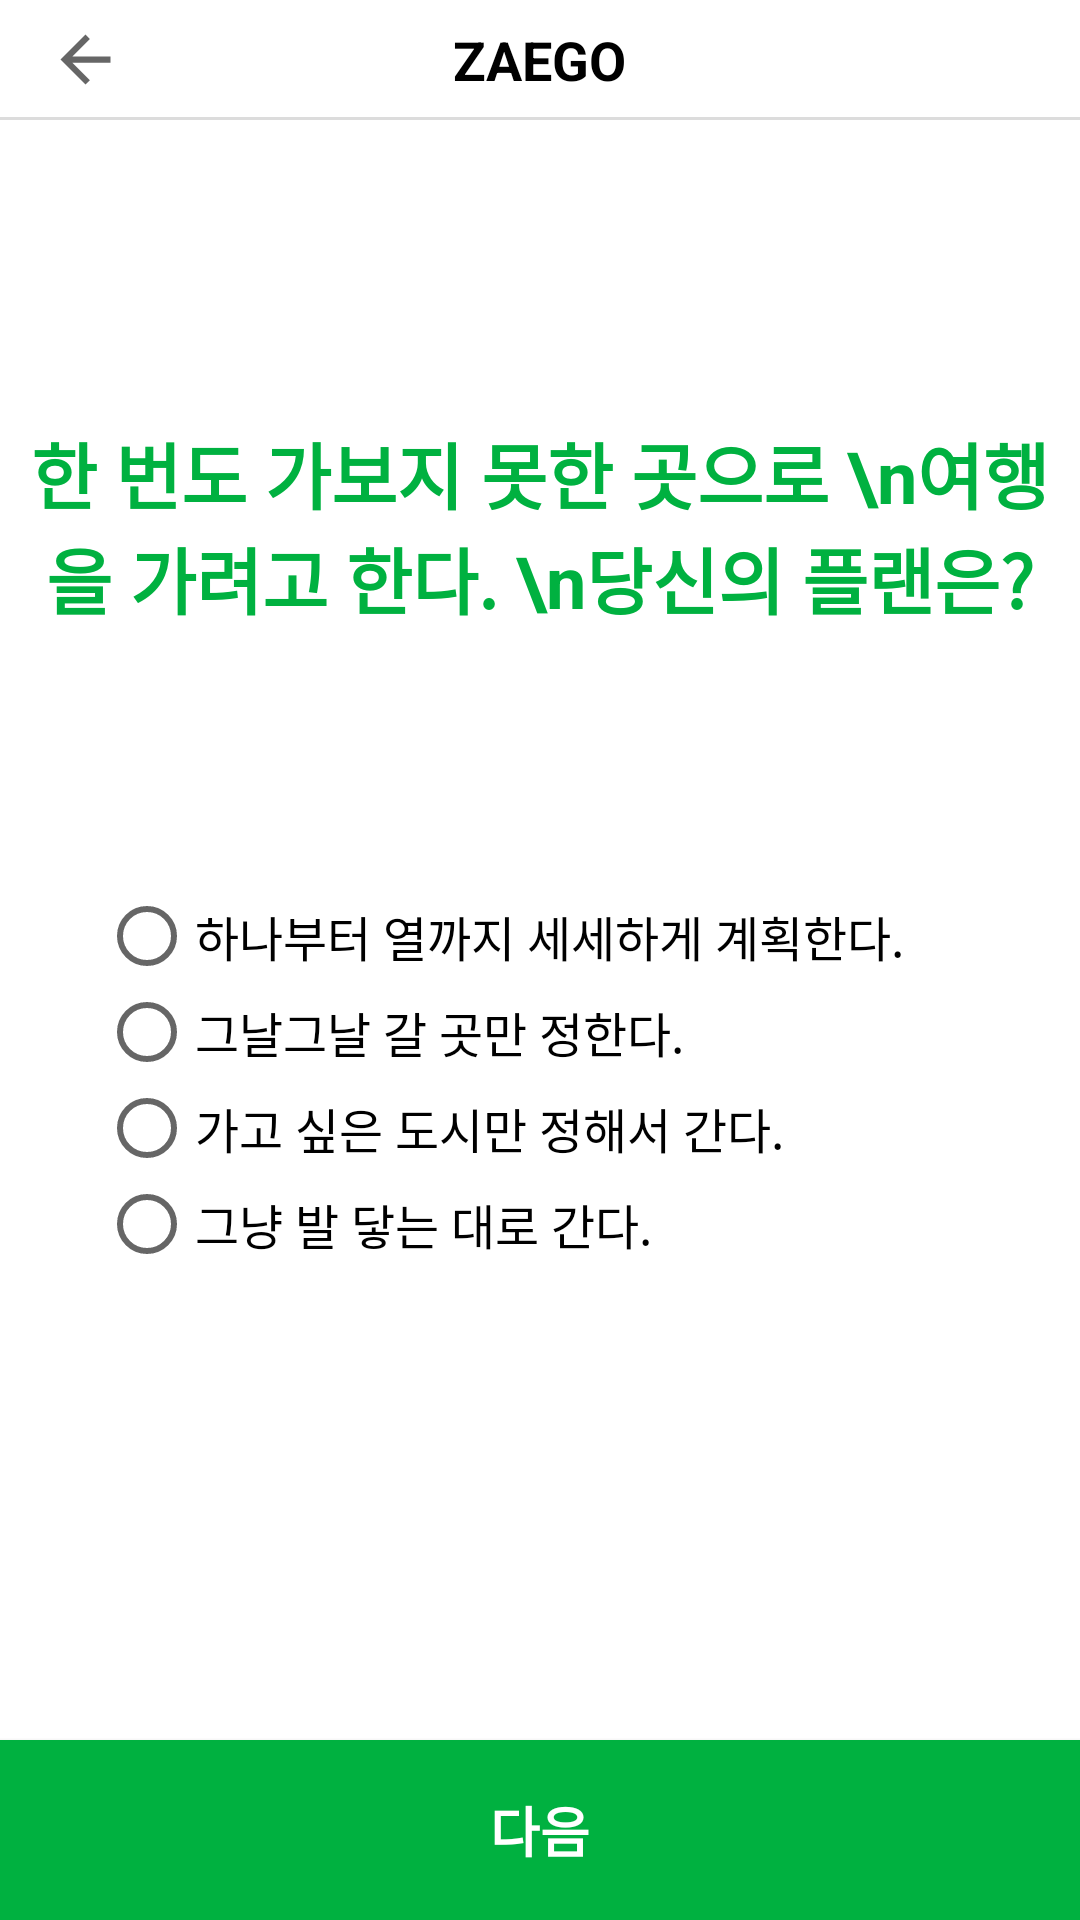

The Android layout XML behind this screen, and the referenced resources:
<!-- AndroidManifest.xml: application theme AppTheme -->
<!-- res/layout/activity_type1.xml -->
<?xml version="1.0" encoding="utf-8"?>
<LinearLayout xmlns:android="http://schemas.android.com/apk/res/android"
    xmlns:app="http://schemas.android.com/apk/res-auto"
    android:layout_width="match_parent"
    android:layout_height="match_parent"
    xmlns:tools="http://schemas.android.com/tools"
    android:orientation="vertical"
    tools:context=".TypeActivity1"
    android:background="@color/white">

    <androidx.appcompat.widget.Toolbar
        android:id="@+id/toolbar"
        android:layout_width="match_parent"
        android:layout_height="40dp"
        android:background="@drawable/textlines">

        <TextView
            android:id="@+id/toolbar_text"
            android:layout_width="wrap_content"
            android:layout_height="wrap_content"
            android:layout_gravity="center"
            android:text="ZAEGO"
            android:textColor="@color/black"
            android:textSize="18sp"
            android:textStyle="bold"/>

        <ImageButton
            android:id="@+id/back_btn"
            android:layout_width="25dp"
            android:layout_height="25dp"
            android:layout_gravity="left"
            android:background="?attr/actionModeCloseDrawable" />

    </androidx.appcompat.widget.Toolbar>

    <TextView
        android:layout_width="wrap_content"
        android:layout_height="wrap_content"
        android:layout_gravity="center"
        android:paddingTop="100dp"
        android:paddingBottom="50dp"
        android:gravity="center"
        android:text="한 번도 가보지 못한 곳으로 \n여행을 가려고 한다. \n당신의 플랜은?"
        android:textColor="#00B140"
        android:textSize="24sp"
        android:textStyle="bold"/>

    <RadioGroup
        android:id="@+id/radioGroup1"
        android:layout_width="294dp"
        android:layout_height="wrap_content"
        android:layout_gravity="center"
        android:layout_marginTop="16dp"
        android:layout_marginBottom="16dp"
        android:paddingTop="20dp"
        android:paddingBottom="20dp">

        <RadioButton
            android:id="@+id/r_btn1"
            android:layout_width="match_parent"
            android:layout_height="wrap_content"
            android:text="하나부터 열까지 세세하게 계획한다."
            android:textSize="16sp" />

        <RadioButton
            android:id="@+id/r_btn2"
            android:layout_width="match_parent"
            android:layout_height="wrap_content"
            android:text="그날그날 갈 곳만 정한다."
            android:textSize="16sp" />

        <RadioButton
            android:id="@+id/r_btn3"
            android:layout_width="match_parent"
            android:layout_height="wrap_content"
            android:text="가고 싶은 도시만 정해서 간다."
            android:textSize="16sp" />

        <RadioButton
            android:id="@+id/r_btn4"
            android:layout_width="match_parent"
            android:layout_height="wrap_content"
            android:text="그냥 발 닿는 대로 간다."
            android:textSize="16sp" />
    </RadioGroup>

    <LinearLayout
        android:layout_width="match_parent"
        android:layout_height="match_parent"
        android:orientation="vertical">

        <Button
            android:id="@+id/bnt_next"
            android:layout_width="match_parent"
            android:layout_height="23dp"
            android:layout_marginTop="120dp"
            android:layout_weight="1"
            android:background="#00B140"
            android:gravity="center"
            android:text="다음"
            android:textColor="@color/white"
            android:textSize="18sp"
            android:textStyle="bold" />

    </LinearLayout>
</LinearLayout>
<!-- resources referenced by this layout -->
<resources>
  <!-- drawable textlines (drawable) -->
  <?xml version="1.0" encoding="utf-8"?>
  <layer-list xmlns:android="http://schemas.android.com/apk/res/android">
      <item>
          <shape android:shape="rectangle">
              <stroke android:width="1dp" android:color="#dcdcdc" />
              <solid android:color="@color/white" />
          </shape>
      </item>
  
      <item android:bottom="1dp">
          <shape android:shape="rectangle">
              <stroke android:width="1dp" android:color="@color/white" />
              <solid android:color="#00000000" />
          </shape>
      </item>
  </layer-list>
  <style name="AppTheme" parent="Theme.AppCompat.Light.NoActionBar">
          
          <item name="colorPrimary">@android:color/black</item>
          <item name="colorPrimaryDark">@android:color/white</item>
          <item name="android:windowBackground">@android:color/white</item>
          <item name="android:textColor">@android:color/black</item>
          
          <item name="android:statusBarColor">@android:color/white</item>
          
          <item name="android:windowLightStatusBar">true</item>
  
          <item name="windowActionBar">false</item>
          <item name="windowNoTitle">true</item>
      </style>
  <!-- not gathered from this repository: default colours our renderer supplied (Android Studio template values) -->
  <color name="black">#FF000000</color>
  <color name="white">#FFFFFFFF</color>
</resources>
